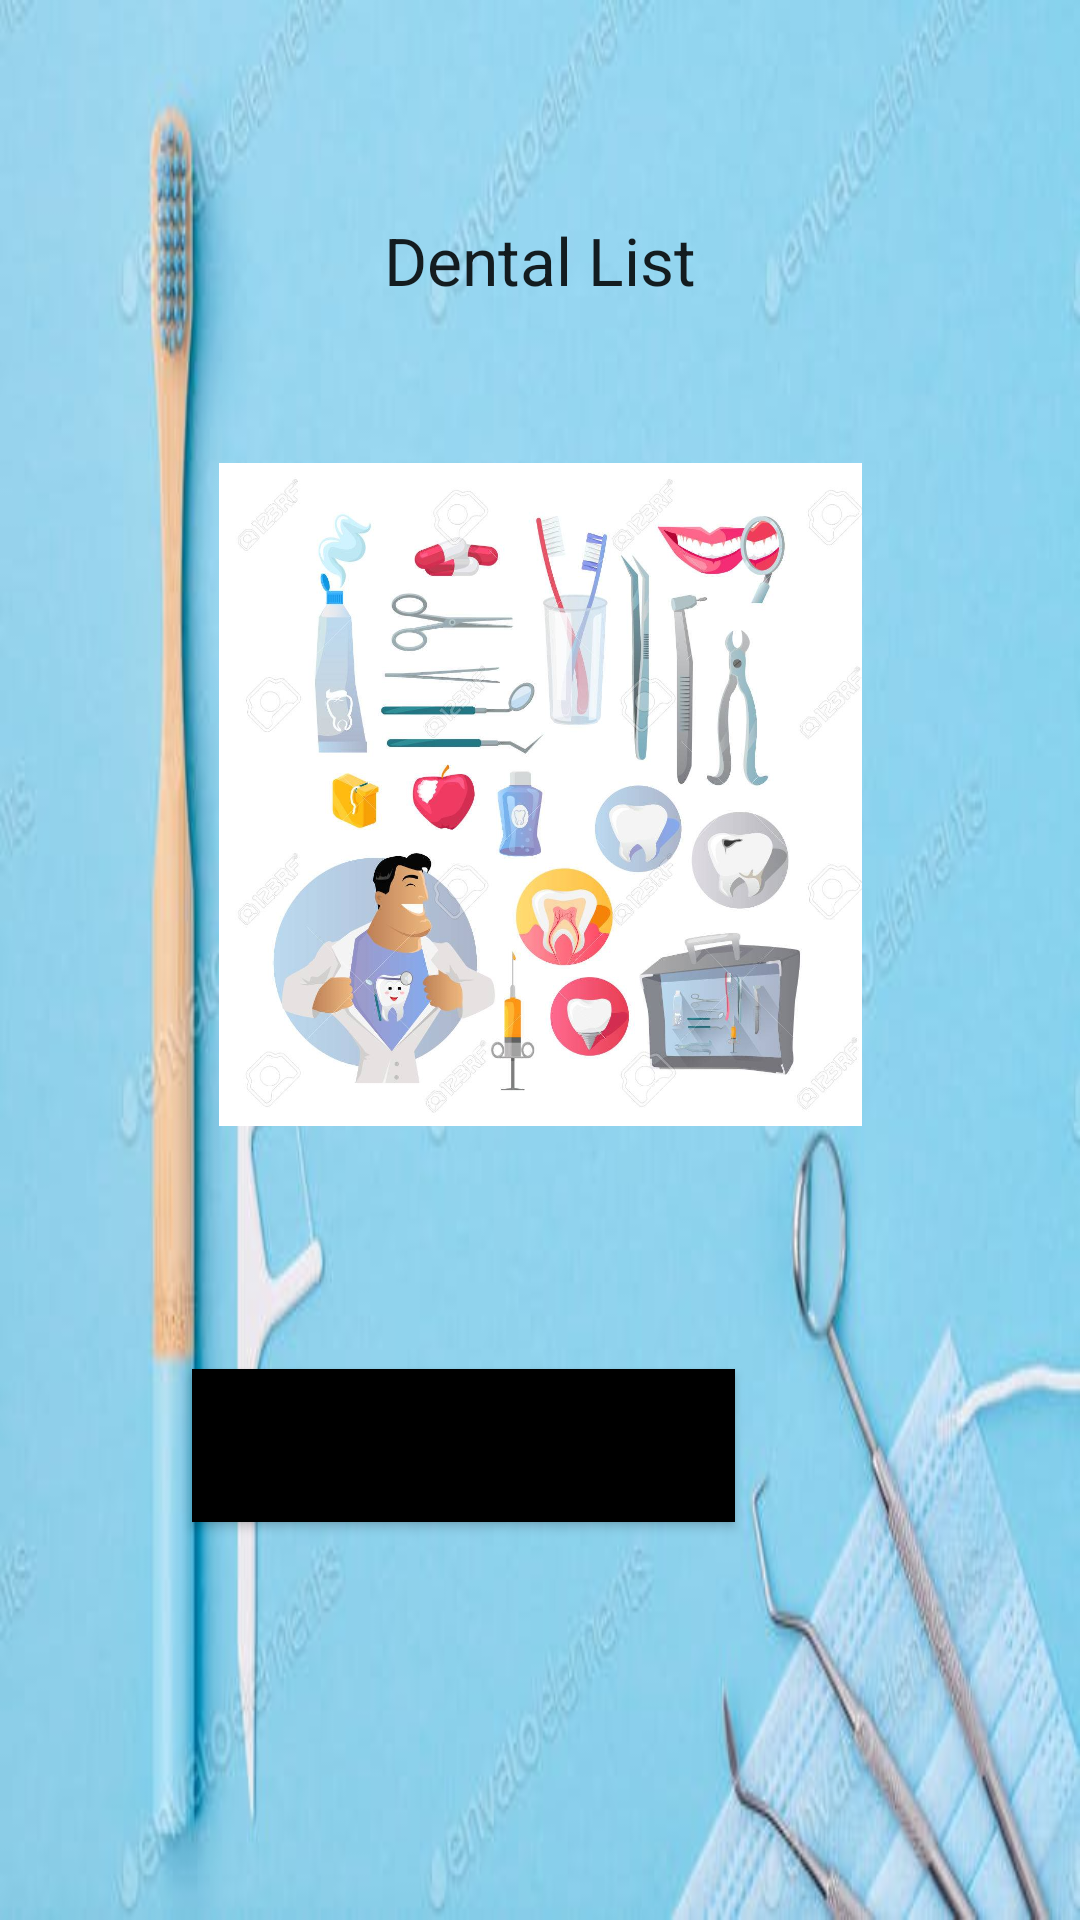

Layout XML and referenced resources for this Android screen:
<!-- AndroidManifest.xml: application theme Theme.DentalList -->
<!-- res/layout/activity_main.xml -->
<?xml version="1.0" encoding="utf-8"?>
<androidx.constraintlayout.widget.ConstraintLayout xmlns:android="http://schemas.android.com/apk/res/android"
    xmlns:app="http://schemas.android.com/apk/res-auto"
    xmlns:tools="http://schemas.android.com/tools"
    android:layout_width="match_parent"
    android:layout_height="match_parent"
    android:background="@drawable/fondo"
    tools:context=".MainActivity">

    <TextView
        android:id="@+id/textView3"
        android:layout_width="wrap_content"
        android:layout_height="wrap_content"
        android:layout_marginTop="72dp"
        android:text="Dental List"
        android:textAppearance="@style/TextAppearance.AppCompat.Large"
        app:layout_constraintEnd_toEndOf="parent"
        app:layout_constraintStart_toStartOf="parent"
        app:layout_constraintTop_toTopOf="parent" />

    <ImageView
        android:id="@+id/imageView"
        android:layout_width="249dp"
        android:layout_height="221dp"
        android:layout_marginStart="129dp"
        android:layout_marginTop="53dp"
        android:layout_marginEnd="129dp"
        app:layout_constraintEnd_toEndOf="parent"
        app:layout_constraintStart_toStartOf="parent"
        app:layout_constraintTop_toBottomOf="@+id/textView3"
        app:srcCompat="@drawable/herramientas" />


    <Button
        android:id="@+id/btnRegistro"

        android:layout_width="181dp"
        android:layout_height="51dp"
        android:layout_marginStart="115dp"
        android:layout_marginTop="81dp"
        android:layout_marginEnd="115dp"
        android:onClick="btnRegistro"
        android:text="Registrarse"
        android:background="@color/black"
        android:textAppearance="@style/TextAppearance.AppCompat.Large"
        app:layout_constraintEnd_toEndOf="parent"
        app:layout_constraintHorizontal_bias="1.0"
        app:layout_constraintStart_toStartOf="parent"
        app:layout_constraintTop_toBottomOf="@+id/imageView" />

</androidx.constraintlayout.widget.ConstraintLayout>
<!-- resources referenced by this layout -->
<resources>
  <!-- drawable fondo: jpg bitmap (drawable-v24, 20203 bytes) -->
  <!-- drawable herramientas: jpg bitmap (drawable-v24, 139101 bytes) -->
  <style name="Theme.DentalList" parent="Theme.MaterialComponents.DayNight.DarkActionBar">
          
          <item name="colorPrimary">@color/purple_500</item>
          <item name="colorPrimaryVariant">@color/purple_700</item>
          <item name="colorOnPrimary">@color/white</item>
          
          <item name="colorSecondary">@color/teal_200</item>
          <item name="colorSecondaryVariant">@color/teal_700</item>
          <item name="colorOnSecondary">@color/black</item>
          
          <item name="android:statusBarColor" tools:targetApi="l">?attr/colorPrimaryVariant</item>
          
      </style>
  <!-- not gathered from this repository: default colours our renderer supplied (Android Studio template values) -->
  <color name="purple_500">#FF6200EE</color>
  <color name="purple_700">#FF3700B3</color>
  <color name="teal_200">#FF03DAC5</color>
  <color name="teal_700">#FF018786</color>
  <color name="black">#FF000000</color>
  <color name="white">#FFFFFFFF</color>
</resources>
